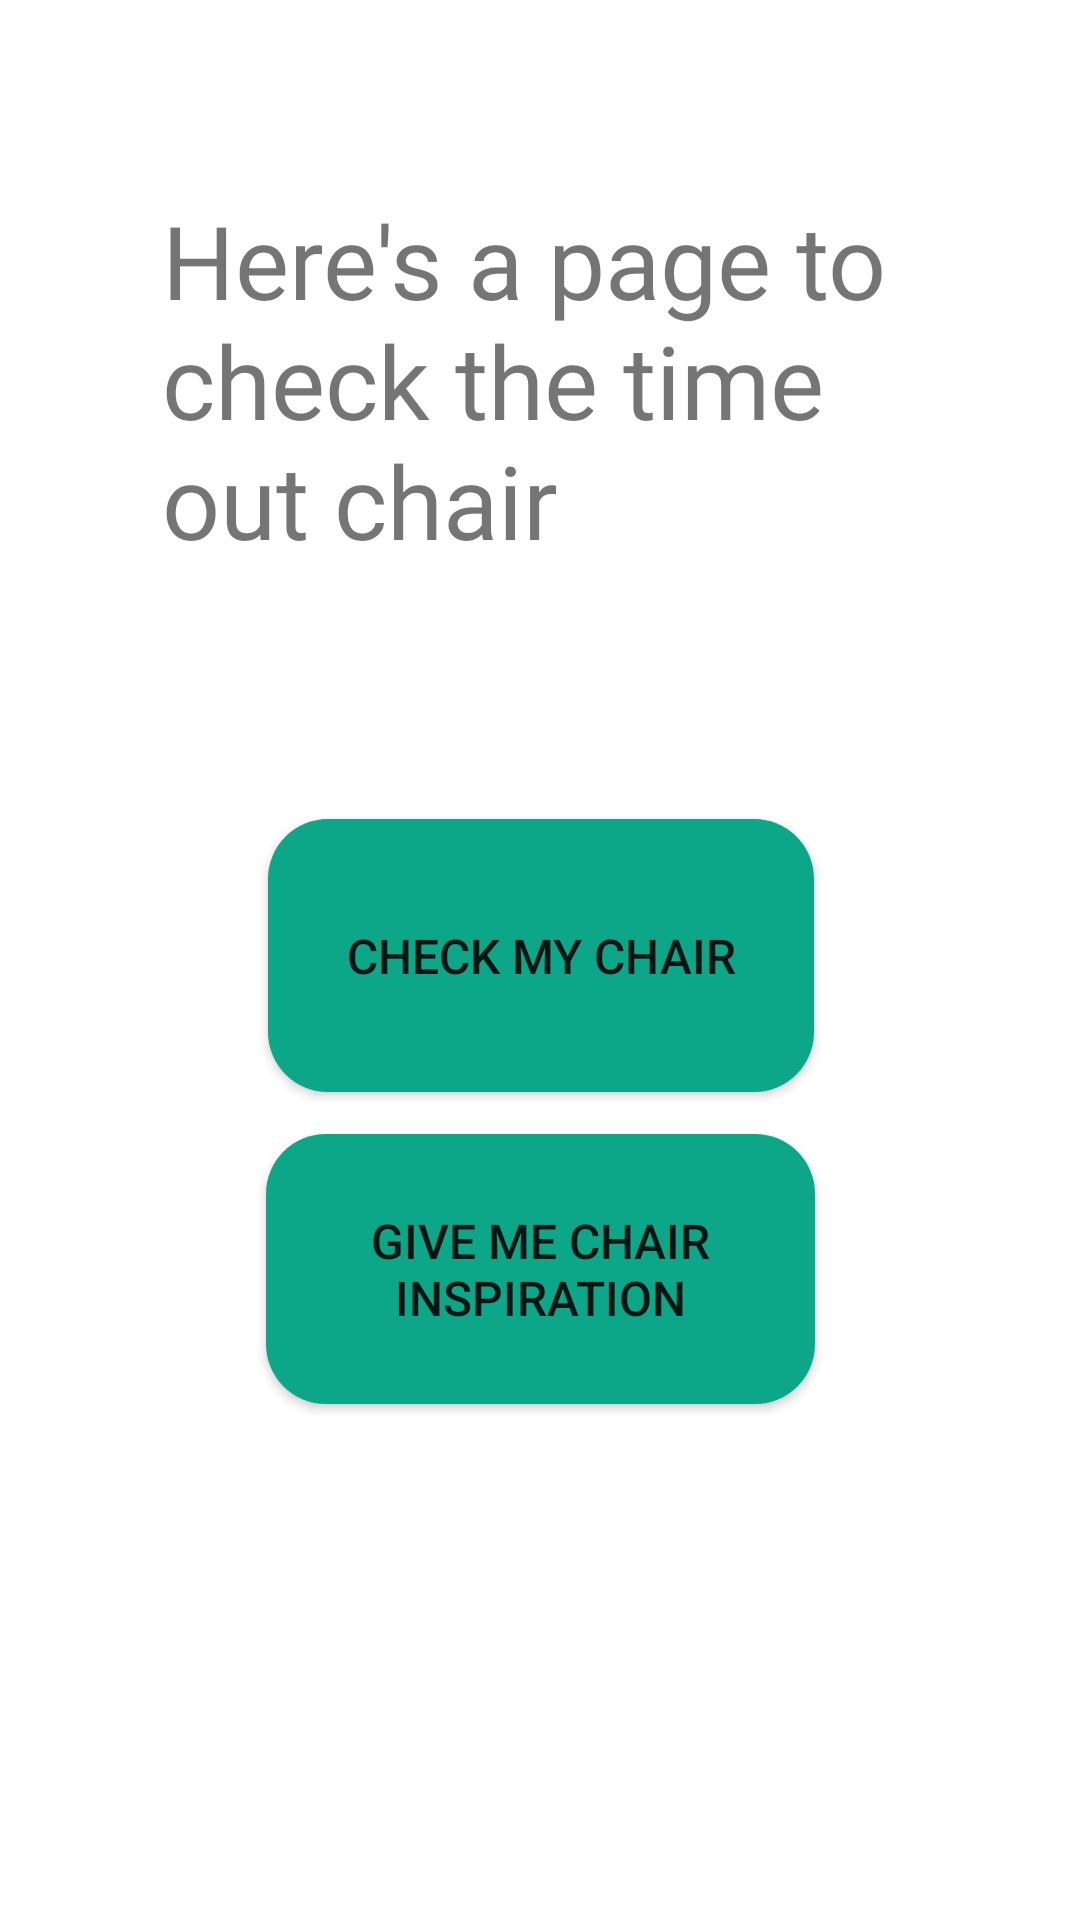

Reconstruct the res/layout file that produces this screen, plus the resources it refers to.
<!-- AndroidManifest.xml: application theme Theme.SmartTimeOut -->
<!-- res/layout/onboarding4.xml -->
<?xml version="1.0" encoding="utf-8"?>
<androidx.constraintlayout.widget.ConstraintLayout xmlns:android="http://schemas.android.com/apk/res/android"
    xmlns:app="http://schemas.android.com/apk/res-auto"
    xmlns:tools="http://schemas.android.com/tools"
    android:layout_width="match_parent"
    android:layout_height="match_parent"
    tools:context=".MainActivity">

    <TextView
        android:id="@+id/textView"
        android:layout_width="0dp"
        android:layout_height="wrap_content"
        android:fontFamily="@font/roboto"
        android:text="Here's a page to check the time out chair"
        android:textSize="34sp"

        app:layout_constraintEnd_toStartOf="@+id/guideline5"
        app:layout_constraintHorizontal_bias="0.174"
        app:layout_constraintStart_toStartOf="@+id/guideline3"
        app:layout_constraintTop_toTopOf="@+id/guideline6" />

    <Button
        android:id="@+id/buttonInspo"
        android:layout_width="183dp"
        android:layout_height="90dp"
        android:layout_marginBottom="108dp"
        android:background="@drawable/rounded_button"
        android:text="Give me chair inspiration"
        android:textSize="16sp"
        app:layout_constraintBottom_toTopOf="@+id/guideline9"
        app:layout_constraintEnd_toEndOf="parent"
        app:layout_constraintStart_toStartOf="parent" />

    <Button
        android:id="@+id/buttonCheckChair"
        android:layout_width="182dp"
        android:layout_height="91dp"
        android:layout_marginBottom="212dp"
        android:background="@drawable/rounded_button"
        android:text="Check my chair"
        android:textSize="16sp"
        app:layout_constraintBottom_toTopOf="@+id/guideline9"
        app:layout_constraintEnd_toEndOf="parent"
        app:layout_constraintHorizontal_bias="0.502"
        app:layout_constraintStart_toStartOf="parent" />

    <androidx.constraintlayout.widget.Barrier
        android:id="@+id/barrier2"
        android:layout_width="wrap_content"
        android:layout_height="wrap_content"
        app:barrierDirection="left" />

    <androidx.constraintlayout.widget.Barrier
        android:id="@+id/barrier3"
        android:layout_width="wrap_content"
        android:layout_height="wrap_content"
        app:barrierDirection="left" />

    <androidx.constraintlayout.widget.Guideline
        android:id="@+id/guideline2"
        android:layout_width="wrap_content"
        android:layout_height="wrap_content"
        android:orientation="vertical"
        app:layout_constraintGuide_begin="-6dp" />

    <androidx.constraintlayout.widget.Guideline
        android:id="@+id/guideline3"
        android:layout_width="wrap_content"
        android:layout_height="wrap_content"
        android:orientation="vertical"
        app:layout_constraintGuide_percent="0.15" />

    <androidx.constraintlayout.widget.Barrier
        android:id="@+id/barrier4"
        android:layout_width="wrap_content"
        android:layout_height="wrap_content"
        app:barrierDirection="left" />

    <androidx.constraintlayout.widget.Guideline
        android:id="@+id/guideline5"
        android:layout_width="wrap_content"
        android:layout_height="wrap_content"
        android:orientation="vertical"
        app:layout_constraintGuide_percent="0.85" />

    <androidx.constraintlayout.widget.Guideline
        android:id="@+id/guideline6"
        android:layout_width="wrap_content"
        android:layout_height="wrap_content"
        android:orientation="horizontal"
        app:layout_constraintGuide_percent="0.1" />

    <androidx.constraintlayout.widget.Guideline
        android:id="@+id/guideline9"
        android:layout_width="wrap_content"
        android:layout_height="wrap_content"
        android:orientation="horizontal"
        app:layout_constraintGuide_percent="0.9" />

    <androidx.constraintlayout.widget.Guideline
        android:id="@+id/guideline10"
        android:layout_width="wrap_content"
        android:layout_height="wrap_content"
        android:orientation="horizontal"
        app:layout_constraintGuide_begin="20dp" />


</androidx.constraintlayout.widget.ConstraintLayout>
<!-- resources referenced by this layout -->
<resources>
  <!-- drawable rounded_button (drawable) -->
  <?xml version="1.0" encoding="utf-8"?>
  <shape xmlns:android="http://schemas.android.com/apk/res/android" android:shape="rectangle">
      <solid android:color="@color/rounded_button_color" />
      <corners android:radius="20dp" />
  </shape>
  <style name="Theme.SmartTimeOut" parent="Theme.MaterialComponents.DayNight.DarkActionBar">
          
          <item name="colorPrimary">@color/colorPrimary</item>
          <item name="colorPrimaryVariant">@color/colorPrimaryDark</item>
          <item name="colorOnPrimary">@color/white</item>
          
          <item name="colorSecondary">@color/colorAccent</item>
          <item name="colorSecondaryVariant">@color/teal_700</item>
          <item name="colorOnSecondary">@color/black</item>
          
          <item name="android:statusBarColor">?attr/colorPrimaryVariant</item>
          
  
  
      </style>
  <color name="rounded_button_color">#0CA789</color>
  <color name="colorPrimary">#0CA789</color>
  <color name="colorPrimaryDark">#0CA789</color>
  <color name="white">#FFFFFFFF</color>
  <color name="colorAccent">#31CEB9</color>
  <color name="teal_700">#FF018786</color>
  <color name="black">#FF000000</color>
</resources>
